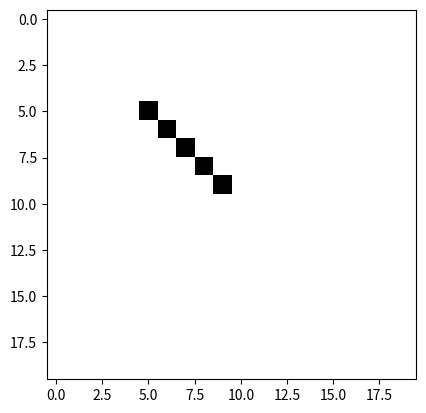

Reproduce this figure in Python.
import numpy as np
import matplotlib.pyplot as plt

background_color = (255, 255, 255)
line_color = (0, 0, 0)
sz = 20


class Point(object):
    def __init__(self, x, y):
        self.x = x
        self.y = y

    def __str__(self):
        return "{0} {1}".format(self.y, self.x)


vp = np.full((sz, sz, 3), background_color, dtype="uint8")


def brezehemAlg(start, end, space):
    steep = abs(end.y - start.y) > abs(end.x - start.x)
    if steep:
        start.x, start.y = start.y, start.x
        end.x, end.y = end.y, end.x
    if start.x > end.x:
        start.x, end.x = end.x, start.x
        start.y, end.y = end.y, start.y
    dx = end.x - start.x
    dy = end.y - start.y
    dx2 = 2 * dx
    dy2 = 2 * dy
    d = -dx
    y_step = 1 if start.y < end.y else -1
    point = Point(start.x, start.y)
    while point.x < end.x:
        if steep:
            xp, yp = point.y, point.x
        else:
            xp, yp = point.x, point.y
        space[xp, yp] = line_color
        d += dy2
        if d > 0:
            point.y += y_step
            d -= dx2
        point.x += 1


# a = Point(np.random.randint(0, sz - 1), np.random.randint(0, sz - 1))
# b = Point(np.random.randint(0, sz - 1), np.random.randint(0, sz - 1))
a = Point(5, 5)
b = Point(10, 10)
print("start: ", a)
print("end:   ", b)

brezehemAlg(a, b, vp)

# plt.axis("off")
plt.imshow(vp)
plt.show()
